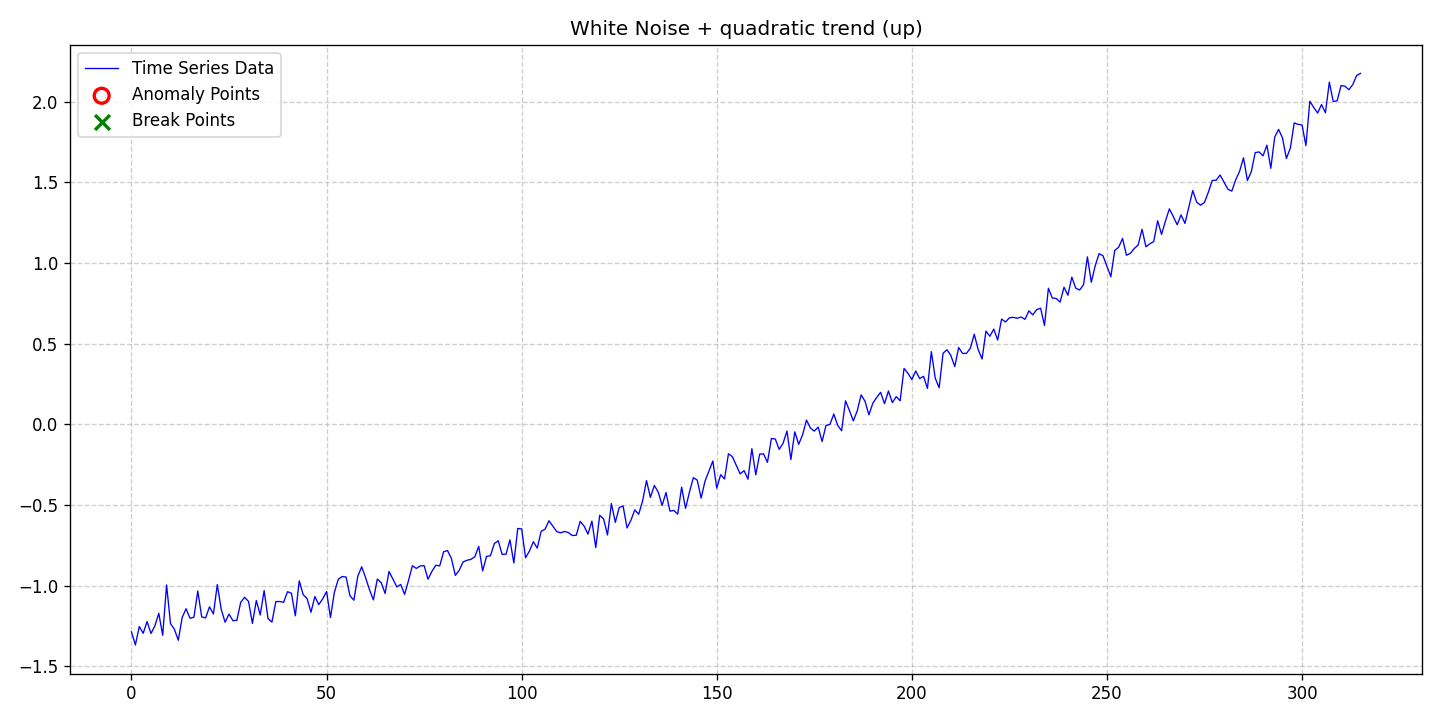

Data behind this chart, as committed beside it:
date, data, stationary, det_lin_up, det_lin_down, det_quad, det_cubic, det_exp, det_damped, stoc_trend, volatility, single_seas, multiple_seas, point_anom_single, point_anom_multi, collect_anom, context_anom, mean_shift, var_shift, trend_shift, point_anom_count, point_anom_location, point_anom_point, collect_anom_count
2020-01-01, -1.286, 0, 0, 0, 1, 0, 0, 0, 0, 0, 0, 0, 0, 0, 0, 0, 0, 0, 0, 0, none, , 0
2020-01-02, -1.367, 0, 0, 0, 1, 0, 0, 0, 0, 0, 0, 0, 0, 0, 0, 0, 0, 0, 0, 0, none, , 0
2020-01-03, -1.252, 0, 0, 0, 1, 0, 0, 0, 0, 0, 0, 0, 0, 0, 0, 0, 0, 0, 0, 0, none, , 0
2020-01-04, -1.294, 0, 0, 0, 1, 0, 0, 0, 0, 0, 0, 0, 0, 0, 0, 0, 0, 0, 0, 0, none, , 0
2020-01-05, -1.221, 0, 0, 0, 1, 0, 0, 0, 0, 0, 0, 0, 0, 0, 0, 0, 0, 0, 0, 0, none, , 0
2020-01-06, -1.295, 0, 0, 0, 1, 0, 0, 0, 0, 0, 0, 0, 0, 0, 0, 0, 0, 0, 0, 0, none, , 0
2020-01-07, -1.248, 0, 0, 0, 1, 0, 0, 0, 0, 0, 0, 0, 0, 0, 0, 0, 0, 0, 0, 0, none, , 0
2020-01-08, -1.17, 0, 0, 0, 1, 0, 0, 0, 0, 0, 0, 0, 0, 0, 0, 0, 0, 0, 0, 0, none, , 0
2020-01-09, -1.307, 0, 0, 0, 1, 0, 0, 0, 0, 0, 0, 0, 0, 0, 0, 0, 0, 0, 0, 0, none, , 0
2020-01-10, -0.9948, 0, 0, 0, 1, 0, 0, 0, 0, 0, 0, 0, 0, 0, 0, 0, 0, 0, 0, 0, none, , 0
2020-01-11, -1.234, 0, 0, 0, 1, 0, 0, 0, 0, 0, 0, 0, 0, 0, 0, 0, 0, 0, 0, 0, none, , 0
2020-01-12, -1.269, 0, 0, 0, 1, 0, 0, 0, 0, 0, 0, 0, 0, 0, 0, 0, 0, 0, 0, 0, none, , 0
2020-01-13, -1.337, 0, 0, 0, 1, 0, 0, 0, 0, 0, 0, 0, 0, 0, 0, 0, 0, 0, 0, 0, none, , 0
2020-01-14, -1.196, 0, 0, 0, 1, 0, 0, 0, 0, 0, 0, 0, 0, 0, 0, 0, 0, 0, 0, 0, none, , 0
2020-01-15, -1.142, 0, 0, 0, 1, 0, 0, 0, 0, 0, 0, 0, 0, 0, 0, 0, 0, 0, 0, 0, none, , 0
2020-01-16, -1.201, 0, 0, 0, 1, 0, 0, 0, 0, 0, 0, 0, 0, 0, 0, 0, 0, 0, 0, 0, none, , 0
2020-01-17, -1.195, 0, 0, 0, 1, 0, 0, 0, 0, 0, 0, 0, 0, 0, 0, 0, 0, 0, 0, 0, none, , 0
2020-01-18, -1.032, 0, 0, 0, 1, 0, 0, 0, 0, 0, 0, 0, 0, 0, 0, 0, 0, 0, 0, 0, none, , 0
2020-01-19, -1.193, 0, 0, 0, 1, 0, 0, 0, 0, 0, 0, 0, 0, 0, 0, 0, 0, 0, 0, 0, none, , 0
2020-01-20, -1.199, 0, 0, 0, 1, 0, 0, 0, 0, 0, 0, 0, 0, 0, 0, 0, 0, 0, 0, 0, none, , 0
2020-01-21, -1.13, 0, 0, 0, 1, 0, 0, 0, 0, 0, 0, 0, 0, 0, 0, 0, 0, 0, 0, 0, none, , 0
2020-01-22, -1.175, 0, 0, 0, 1, 0, 0, 0, 0, 0, 0, 0, 0, 0, 0, 0, 0, 0, 0, 0, none, , 0
2020-01-23, -0.9919, 0, 0, 0, 1, 0, 0, 0, 0, 0, 0, 0, 0, 0, 0, 0, 0, 0, 0, 0, none, , 0
2020-01-24, -1.146, 0, 0, 0, 1, 0, 0, 0, 0, 0, 0, 0, 0, 0, 0, 0, 0, 0, 0, 0, none, , 0
2020-01-25, -1.226, 0, 0, 0, 1, 0, 0, 0, 0, 0, 0, 0, 0, 0, 0, 0, 0, 0, 0, 0, none, , 0
2020-01-26, -1.175, 0, 0, 0, 1, 0, 0, 0, 0, 0, 0, 0, 0, 0, 0, 0, 0, 0, 0, 0, none, , 0
2020-01-27, -1.216, 0, 0, 0, 1, 0, 0, 0, 0, 0, 0, 0, 0, 0, 0, 0, 0, 0, 0, 0, none, , 0
2020-01-28, -1.214, 0, 0, 0, 1, 0, 0, 0, 0, 0, 0, 0, 0, 0, 0, 0, 0, 0, 0, 0, none, , 0
2020-01-29, -1.102, 0, 0, 0, 1, 0, 0, 0, 0, 0, 0, 0, 0, 0, 0, 0, 0, 0, 0, 0, none, , 0
2020-01-30, -1.071, 0, 0, 0, 1, 0, 0, 0, 0, 0, 0, 0, 0, 0, 0, 0, 0, 0, 0, 0, none, , 0
2020-01-31, -1.097, 0, 0, 0, 1, 0, 0, 0, 0, 0, 0, 0, 0, 0, 0, 0, 0, 0, 0, 0, none, , 0
2020-02-01, -1.233, 0, 0, 0, 1, 0, 0, 0, 0, 0, 0, 0, 0, 0, 0, 0, 0, 0, 0, 0, none, , 0
2020-02-02, -1.091, 0, 0, 0, 1, 0, 0, 0, 0, 0, 0, 0, 0, 0, 0, 0, 0, 0, 0, 0, none, , 0
2020-02-03, -1.181, 0, 0, 0, 1, 0, 0, 0, 0, 0, 0, 0, 0, 0, 0, 0, 0, 0, 0, 0, none, , 0
2020-02-04, -1.029, 0, 0, 0, 1, 0, 0, 0, 0, 0, 0, 0, 0, 0, 0, 0, 0, 0, 0, 0, none, , 0
2020-02-05, -1.203, 0, 0, 0, 1, 0, 0, 0, 0, 0, 0, 0, 0, 0, 0, 0, 0, 0, 0, 0, none, , 0
2020-02-06, -1.225, 0, 0, 0, 1, 0, 0, 0, 0, 0, 0, 0, 0, 0, 0, 0, 0, 0, 0, 0, none, , 0
2020-02-07, -1.098, 0, 0, 0, 1, 0, 0, 0, 0, 0, 0, 0, 0, 0, 0, 0, 0, 0, 0, 0, none, , 0
2020-02-08, -1.098, 0, 0, 0, 1, 0, 0, 0, 0, 0, 0, 0, 0, 0, 0, 0, 0, 0, 0, 0, none, , 0
2020-02-09, -1.102, 0, 0, 0, 1, 0, 0, 0, 0, 0, 0, 0, 0, 0, 0, 0, 0, 0, 0, 0, none, , 0
2020-02-10, -1.037, 0, 0, 0, 1, 0, 0, 0, 0, 0, 0, 0, 0, 0, 0, 0, 0, 0, 0, 0, none, , 0
2020-02-11, -1.046, 0, 0, 0, 1, 0, 0, 0, 0, 0, 0, 0, 0, 0, 0, 0, 0, 0, 0, 0, none, , 0
2020-02-12, -1.186, 0, 0, 0, 1, 0, 0, 0, 0, 0, 0, 0, 0, 0, 0, 0, 0, 0, 0, 0, none, , 0
2020-02-13, -0.9691, 0, 0, 0, 1, 0, 0, 0, 0, 0, 0, 0, 0, 0, 0, 0, 0, 0, 0, 0, none, , 0
2020-02-14, -1.054, 0, 0, 0, 1, 0, 0, 0, 0, 0, 0, 0, 0, 0, 0, 0, 0, 0, 0, 0, none, , 0
2020-02-15, -1.079, 0, 0, 0, 1, 0, 0, 0, 0, 0, 0, 0, 0, 0, 0, 0, 0, 0, 0, 0, none, , 0
2020-02-16, -1.164, 0, 0, 0, 1, 0, 0, 0, 0, 0, 0, 0, 0, 0, 0, 0, 0, 0, 0, 0, none, , 0
2020-02-17, -1.066, 0, 0, 0, 1, 0, 0, 0, 0, 0, 0, 0, 0, 0, 0, 0, 0, 0, 0, 0, none, , 0
2020-02-18, -1.117, 0, 0, 0, 1, 0, 0, 0, 0, 0, 0, 0, 0, 0, 0, 0, 0, 0, 0, 0, none, , 0
2020-02-19, -1.081, 0, 0, 0, 1, 0, 0, 0, 0, 0, 0, 0, 0, 0, 0, 0, 0, 0, 0, 0, none, , 0
2020-02-20, -1.036, 0, 0, 0, 1, 0, 0, 0, 0, 0, 0, 0, 0, 0, 0, 0, 0, 0, 0, 0, none, , 0
2020-02-21, -1.197, 0, 0, 0, 1, 0, 0, 0, 0, 0, 0, 0, 0, 0, 0, 0, 0, 0, 0, 0, none, , 0
2020-02-22, -1.041, 0, 0, 0, 1, 0, 0, 0, 0, 0, 0, 0, 0, 0, 0, 0, 0, 0, 0, 0, none, , 0
2020-02-23, -0.9597, 0, 0, 0, 1, 0, 0, 0, 0, 0, 0, 0, 0, 0, 0, 0, 0, 0, 0, 0, none, , 0
2020-02-24, -0.9426, 0, 0, 0, 1, 0, 0, 0, 0, 0, 0, 0, 0, 0, 0, 0, 0, 0, 0, 0, none, , 0
2020-02-25, -0.9457, 0, 0, 0, 1, 0, 0, 0, 0, 0, 0, 0, 0, 0, 0, 0, 0, 0, 0, 0, none, , 0
2020-02-26, -1.062, 0, 0, 0, 1, 0, 0, 0, 0, 0, 0, 0, 0, 0, 0, 0, 0, 0, 0, 0, none, , 0
2020-02-27, -1.089, 0, 0, 0, 1, 0, 0, 0, 0, 0, 0, 0, 0, 0, 0, 0, 0, 0, 0, 0, none, , 0
2020-02-28, -0.9406, 0, 0, 0, 1, 0, 0, 0, 0, 0, 0, 0, 0, 0, 0, 0, 0, 0, 0, 0, none, , 0
2020-02-29, -0.8823, 0, 0, 0, 1, 0, 0, 0, 0, 0, 0, 0, 0, 0, 0, 0, 0, 0, 0, 0, none, , 0
... 256 more rows
